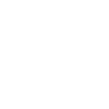
t = 0.00 s
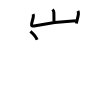
t = 4.00 s
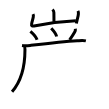
t = 8.00 s
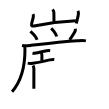
t = 12.00 s
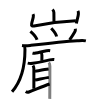
t = 15.50 s
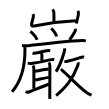
t = 20.00 s

The animated SVG that drew these frames (rendered in a browser with its animation timeline set to each time). Animation: 20 SMIL elements (animate=20); one cycle of 20.00 s.

<svg width="109px" height="109px" viewBox="0 0 px 109px" xmlns="http://www.w3.org/2000/svg" xmlns:xlink="http://www.w3.org/1999/xlink" xml:space="preserve" version="1.1"  baseProfile="full">
<path d="M52.51,9.5c0.93,0.93,1.37,1.88,1.37,2.99c0,0.59,0.09,4.88,0.09,9.28" style="fill:none;stroke:black;stroke-width:3;opacity:0">
  <animate attributeType="CSS" attributeName="opacity" from="0" to="1" begin="0s" dur="1s" repeatCount="0" fill="freeze" />
</path>
<path d="M33.02,14.08C33.5,15,33.5,16,33.25,17.18c-0.55,2.54-1,3.82-1.61,6.58c-0.43,1.94,0.72,2.57,2.36,2.23c11.67-2.37,27.88-4.49,41.85-5.18" style="fill:none;stroke:black;stroke-width:3;opacity:0">
  <animate attributeType="CSS" attributeName="opacity" from="0" to="1" begin="1s" dur="1s" repeatCount="0" fill="freeze" />
</path>
<path d="M77.94,10.87c0.56,1,0.56,1.88,0.46,2.99c-0.17,1.99-0.64,3.5-1.09,5.4c-0.35,1.49-0.7,2.92-0.94,4.24" style="fill:none;stroke:black;stroke-width:3;opacity:0">
  <animate attributeType="CSS" attributeName="opacity" from="0" to="1" begin="2s" dur="1s" repeatCount="0" fill="freeze" />
</path>
<path d="M30.42,31.33c3,2.61,6.22,7.18,6.65,8.49" style="fill:none;stroke:black;stroke-width:3;opacity:0">
  <animate attributeType="CSS" attributeName="opacity" from="0" to="1" begin="3s" dur="1s" repeatCount="0" fill="freeze" />
</path>
<path d="M51.25,28.34c1.42,1.56,4.81,5.65,5.38,8.18" style="fill:none;stroke:black;stroke-width:3;opacity:0">
  <animate attributeType="CSS" attributeName="opacity" from="0" to="1" begin="4s" dur="1s" repeatCount="0" fill="freeze" />
</path>
<path d="M75.38,28.75c0.14,1.16-0.04,2.18-0.67,3.28c-1.78,3.13-2.91,4.76-5.09,7.85" style="fill:none;stroke:black;stroke-width:3;opacity:0">
  <animate attributeType="CSS" attributeName="opacity" from="0" to="1" begin="5s" dur="1s" repeatCount="0" fill="freeze" />
</path>
<path d="M22.03,45.51c3.09,0.49,5.53,0.23,8.22-0.07c12.81-1.47,32.55-3.75,46.88-4.63c3.07-0.19,5.69-0.61,8.74,0.04" style="fill:none;stroke:black;stroke-width:3;opacity:0">
  <animate attributeType="CSS" attributeName="opacity" from="0" to="1" begin="6s" dur="1s" repeatCount="0" fill="freeze" />
</path>
<path d="M24.29,46.43c0.76,0.76,0.67,2.01,0.67,3.55c0,9.99-1.71,28.77-12.9,41.74" style="fill:none;stroke:black;stroke-width:3;opacity:0">
  <animate attributeType="CSS" attributeName="opacity" from="0" to="1" begin="7s" dur="1s" repeatCount="0" fill="freeze" />
</path>
<path d="M32.51,53.12c1.07,0.29,2.3,0.1,3.35-0.08c2.86-0.5,7.33-1.68,10.66-2.24c1.24-0.21,2.41-0.35,3.66-0.15" style="fill:none;stroke:black;stroke-width:3;opacity:0">
  <animate attributeType="CSS" attributeName="opacity" from="0" to="1" begin="8s" dur="1s" repeatCount="0" fill="freeze" />
</path>
<path d="M41.03,52.49c0.79,0.79,0.89,1.68,0.89,2.89c0,1.84-0.05,3.69-0.05,5.36" style="fill:none;stroke:black;stroke-width:3;opacity:0">
  <animate attributeType="CSS" attributeName="opacity" from="0" to="1" begin="9s" dur="1s" repeatCount="0" fill="freeze" />
</path>
<path d="M27.7,63.16c1.62,0.4,3.56,0.37,5.19,0.15c4.86-0.68,11.25-2.03,16.88-3.43c1.5-0.38,2.98-0.64,4.5-0.42" style="fill:none;stroke:black;stroke-width:3;opacity:0">
  <animate attributeType="CSS" attributeName="opacity" from="0" to="1" begin="10s" dur="1s" repeatCount="0" fill="freeze" />
</path>
<path d="M33.03,65.42c0.62,1,0.85,2.08,0.85,3.33c0,4-0.01,15.75-0.01,20.12" style="fill:none;stroke:black;stroke-width:3;opacity:0">
  <animate attributeType="CSS" attributeName="opacity" from="0" to="1" begin="11s" dur="1s" repeatCount="0" fill="freeze" />
</path>
<path d="M35.03,71.38c5.24-0.91,9.94-1.78,13.6-2.27" style="fill:none;stroke:black;stroke-width:3;opacity:0">
  <animate attributeType="CSS" attributeName="opacity" from="0" to="1" begin="12s" dur="1s" repeatCount="0" fill="freeze" />
</path>
<path d="M35.04,80.09c3.96-0.72,9.21-1.97,13.85-2.7" style="fill:none;stroke:black;stroke-width:3;opacity:0">
  <animate attributeType="CSS" attributeName="opacity" from="0" to="1" begin="13s" dur="1s" repeatCount="0" fill="freeze" />
</path>
<path d="M25.74,91.53c1.01,0.72,2.37,0.75,3.16,0.45c8.09-3.11,14.37-5.81,20.7-7.95" style="fill:none;stroke:black;stroke-width:3;opacity:0">
  <animate attributeType="CSS" attributeName="opacity" from="0" to="1" begin="14s" dur="1s" repeatCount="0" fill="freeze" />
</path>
<path d="M48.76,62.56c1.03,1.03,1.11,2.3,1.11,3.69c0,4.56,0,17.59-0.08,26c-0.03,2.99-0.04,5.39-0.04,6.62" style="fill:none;stroke:black;stroke-width:3;opacity:0">
  <animate attributeType="CSS" attributeName="opacity" from="0" to="1" begin="15s" dur="1s" repeatCount="0" fill="freeze" />
</path>
<path d="M64.65,48.35c0.06,1.36-0.07,2.35-0.45,3.68c-1.46,5.14-4.02,13.34-8.13,19.53" style="fill:none;stroke:black;stroke-width:3;opacity:0">
  <animate attributeType="CSS" attributeName="opacity" from="0" to="1" begin="16s" dur="1s" repeatCount="0" fill="freeze" />
</path>
<path d="M64.35,61.39c1.27,0.23,2.33,0.07,3.14-0.13c4.26-1.02,7.97-2.16,11.92-3.44c1.29-0.42,3.3-1.14,4.71-0.72" style="fill:none;stroke:black;stroke-width:3;opacity:0">
  <animate attributeType="CSS" attributeName="opacity" from="0" to="1" begin="17s" dur="1s" repeatCount="0" fill="freeze" />
</path>
<path d="M78.06,62.45c0.35,0.84,0.24,1.74-0.33,3.21c-5.26,13.71-11.21,21-21.6,29.88" style="fill:none;stroke:black;stroke-width:3;opacity:0">
  <animate attributeType="CSS" attributeName="opacity" from="0" to="1" begin="18s" dur="1s" repeatCount="0" fill="freeze" />
</path>
<path d="M60.9,69.14c4.75,3.87,13.6,13.23,22.82,21.15c2.58,2.21,4.65,3.62,7.78,4.89" style="fill:none;stroke:black;stroke-width:3;opacity:0">
  <animate attributeType="CSS" attributeName="opacity" from="0" to="1" begin="19s" dur="1s" repeatCount="0" fill="freeze" />
</path>
</svg>
